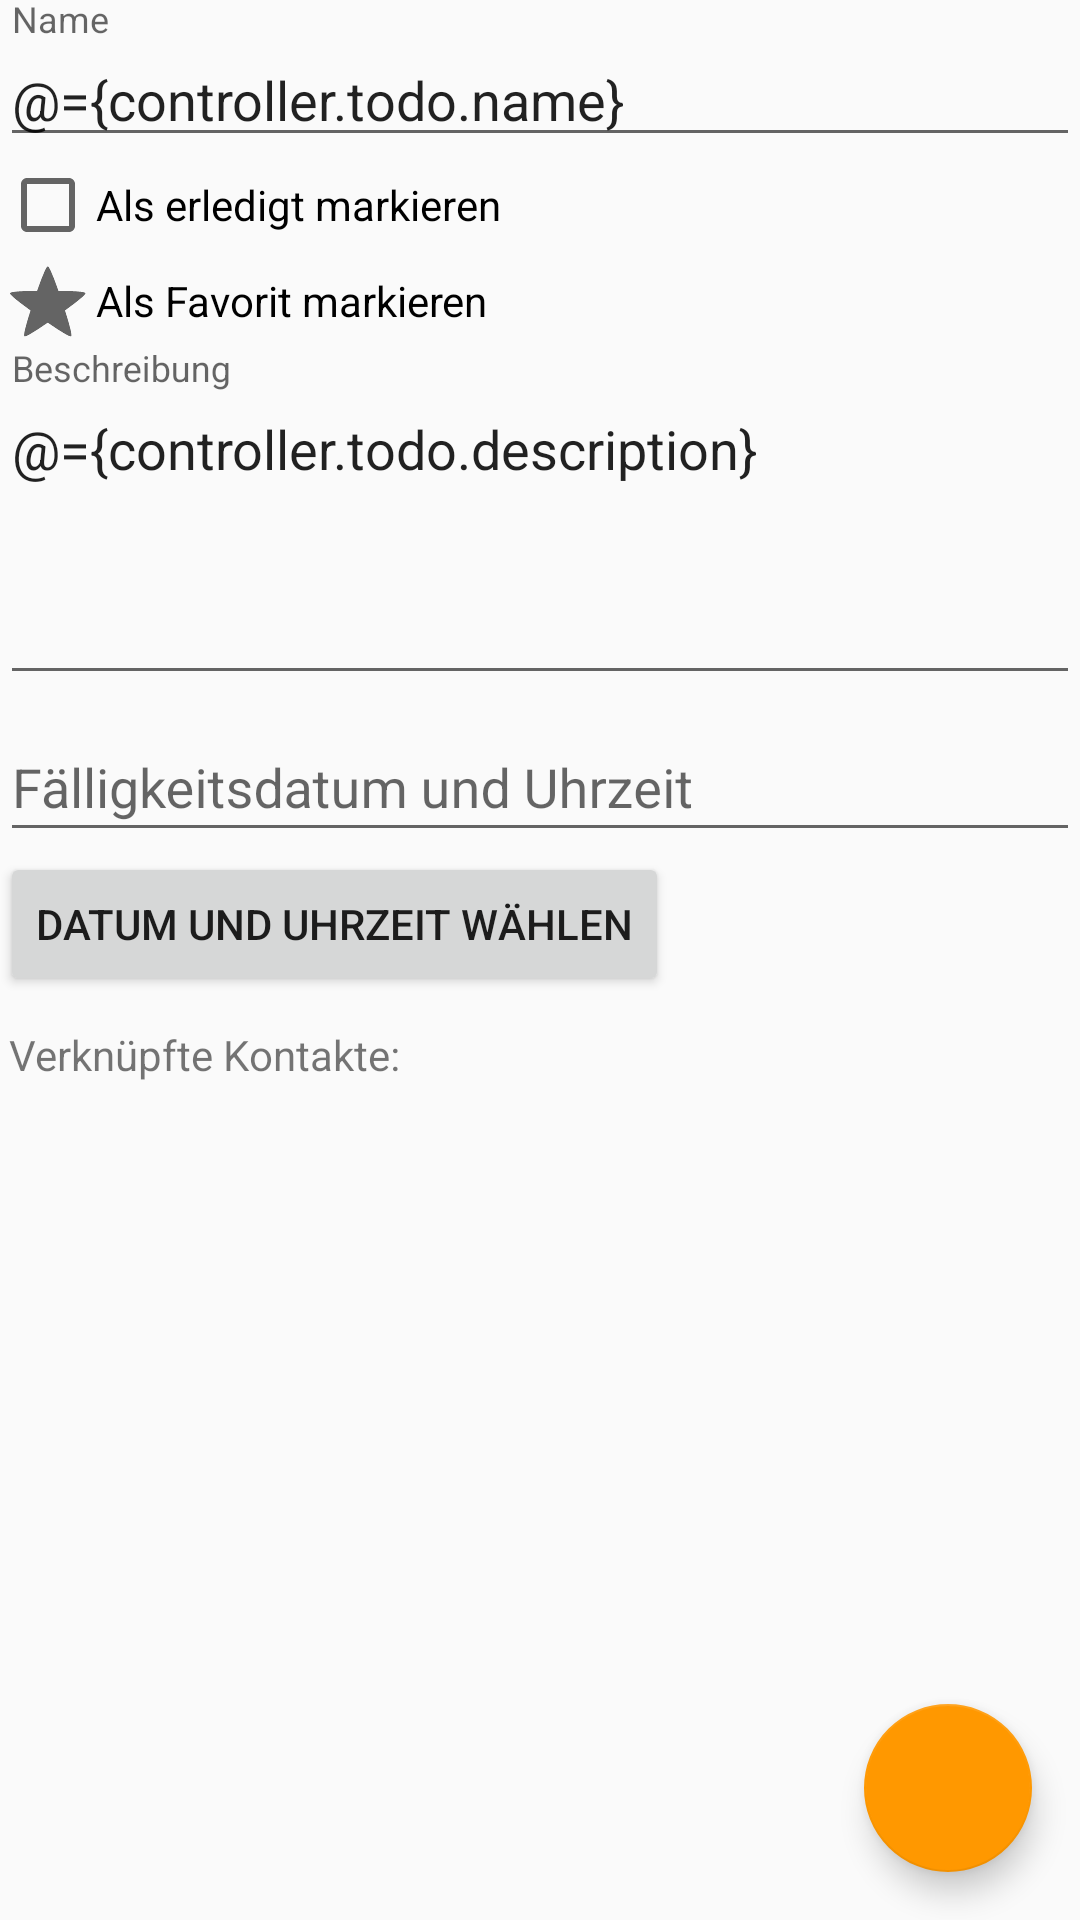

Reconstruct the res/layout file that produces this screen, plus the resources it refers to.
<!-- AndroidManifest.xml: application theme AppTheme -->
<!-- res/layout/activity_detailview.xml -->
<?xml version="1.0" encoding="utf-8"?>
<layout xmlns:tools="http://schemas.android.com/tools"
    xmlns:android="http://schemas.android.com/apk/res/android"
    xmlns:app="http://schemas.android.com/apk/res-auto">
    <data>
        <variable
            name="controller"
            type="org.dieschnittstelle.mobile.android.skeleton.DetailViewActivity" />
    </data>
    <androidx.constraintlayout.widget.ConstraintLayout
        android:layout_width="match_parent"
        android:layout_height="match_parent">

        <com.google.android.material.textfield.TextInputLayout
            android:id="@+id/itemNameWrapper"
            android:layout_width="match_parent"
            android:layout_height="wrap_content"
            android:hint="Name"
            app:hintEnabled="true"
            app:layout_constraintTop_toTopOf="parent">

            <com.google.android.material.textfield.TextInputEditText
                android:id="@+id/itemName"
                android:text="@={controller.todo.name}"
                android:layout_width="match_parent"
                android:layout_height="wrap_content"
                android:singleLine="true">

            </com.google.android.material.textfield.TextInputEditText>
        </com.google.android.material.textfield.TextInputLayout>

        <CheckBox
            android:id="@+id/itemChecked"
            android:text="Als erledigt markieren"
            android:checked="@={controller.todo.checked}"
            app:layout_constraintTop_toBottomOf="@id/itemNameWrapper"
            android:layout_width="match_parent"
            android:layout_height="wrap_content"/>

        <CheckBox
            android:id="@+id/itemFavourite"
            android:text="Als Favorit markieren"
            android:checked="@={controller.todo.favourite}"
            app:layout_constraintTop_toBottomOf="@id/itemChecked"
            android:layout_width="match_parent"
            android:layout_height="wrap_content"
            style="?android:attr/starStyle"/>

        <com.google.android.material.textfield.TextInputLayout
            android:id="@+id/itemDescriptionWrapper"
            android:layout_width="match_parent"
            android:layout_height="wrap_content"
            android:hint="Beschreibung"
            app:hintEnabled="true"
            app:layout_constraintTop_toBottomOf="@id/itemFavourite">

            <com.google.android.material.textfield.TextInputEditText
                android:id="@+id/itemDescription"
                android:text="@={controller.todo.description}"
                android:layout_width="match_parent"
                android:layout_height="wrap_content"
                android:gravity="start"
                android:lines="4"
                android:minLines="4"
                android:singleLine="false" />
        </com.google.android.material.textfield.TextInputLayout>

        <com.google.android.material.textfield.TextInputLayout
            android:id="@+id/itemExpirationDateWrapper"
            android:layout_width="match_parent"
            android:layout_height="wrap_content"
            android:hint="Fälligkeitsdatum und Uhrzeit"
            app:hintEnabled="true"
            app:layout_constraintTop_toBottomOf="@id/itemDescriptionWrapper">

            <com.google.android.material.textfield.TextInputEditText
                android:id="@+id/itemExpirationDateTime"
                android:textColor="@{controller.todo.isExpired == true ? @color/expired : @color/black}"
                android:text="@{controller.todo.expirationDateTimeString}"
                android:layout_width="match_parent"
                android:layout_height="wrap_content"
                android:gravity="start"
                android:lines="10"
                android:minLines="5"
                android:singleLine="true"
                android:focusableInTouchMode="false"/>

            <Button
                android:id="@+id/dateButton"
                android:layout_width="wrap_content"
                android:layout_height="wrap_content"
                android:text="Datum und Uhrzeit wählen"
                android:onClick="openDatePicker"/>

            <TextView
                android:id="@+id/contacts"
                android:layout_width="wrap_content"
                android:layout_height="wrap_content"
                android:layout_marginLeft="3dp"
                android:layout_marginTop="10dp"
                android:text="Verknüpfte Kontakte:"
                app:layout_constraintTop_toBottomOf="@+id/itemExpirationDateTime"/>

            <ListView
                android:id="@+id/contactList"
                android:layout_width="wrap_content"
                android:layout_height="wrap_content"
                app:layout_constraintTop_toBottomOf="@+id/contacts"/>

        </com.google.android.material.textfield.TextInputLayout>


        <com.google.android.material.floatingactionbutton.FloatingActionButton
            android:id="@+id/saveButton"
            android:layout_width="wrap_content"
            android:layout_height="wrap_content"
            android:layout_margin="16dp"
            android:padding="15dp"
            app:layout_constraintBottom_toBottomOf="parent"
            app:layout_constraintRight_toRightOf="parent"
            app:srcCompat="@drawable/baseline_save_white_24dp"
            android:onClick="@{() -> controller.onSaveItem()}"/>


    </androidx.constraintlayout.widget.ConstraintLayout>
</layout>
<!-- resources referenced by this layout -->
<resources>
  <color name="black">#000000</color>
  <color name="expired">#FF1100</color>
  <style name="AppTheme" parent="Theme.AppCompat.Light.DarkActionBar">
          
          <item name="colorPrimary">@color/colorPrimary</item>
          <item name="colorPrimaryDark">@color/colorPrimaryDark</item>
          <item name="colorAccent">@color/colorAccent</item>
      </style>
  <color name="colorPrimary">#B64926</color>
  <color name="colorPrimaryDark">#8E2800</color>
  <color name="colorAccent">#FF9800</color>
</resources>
